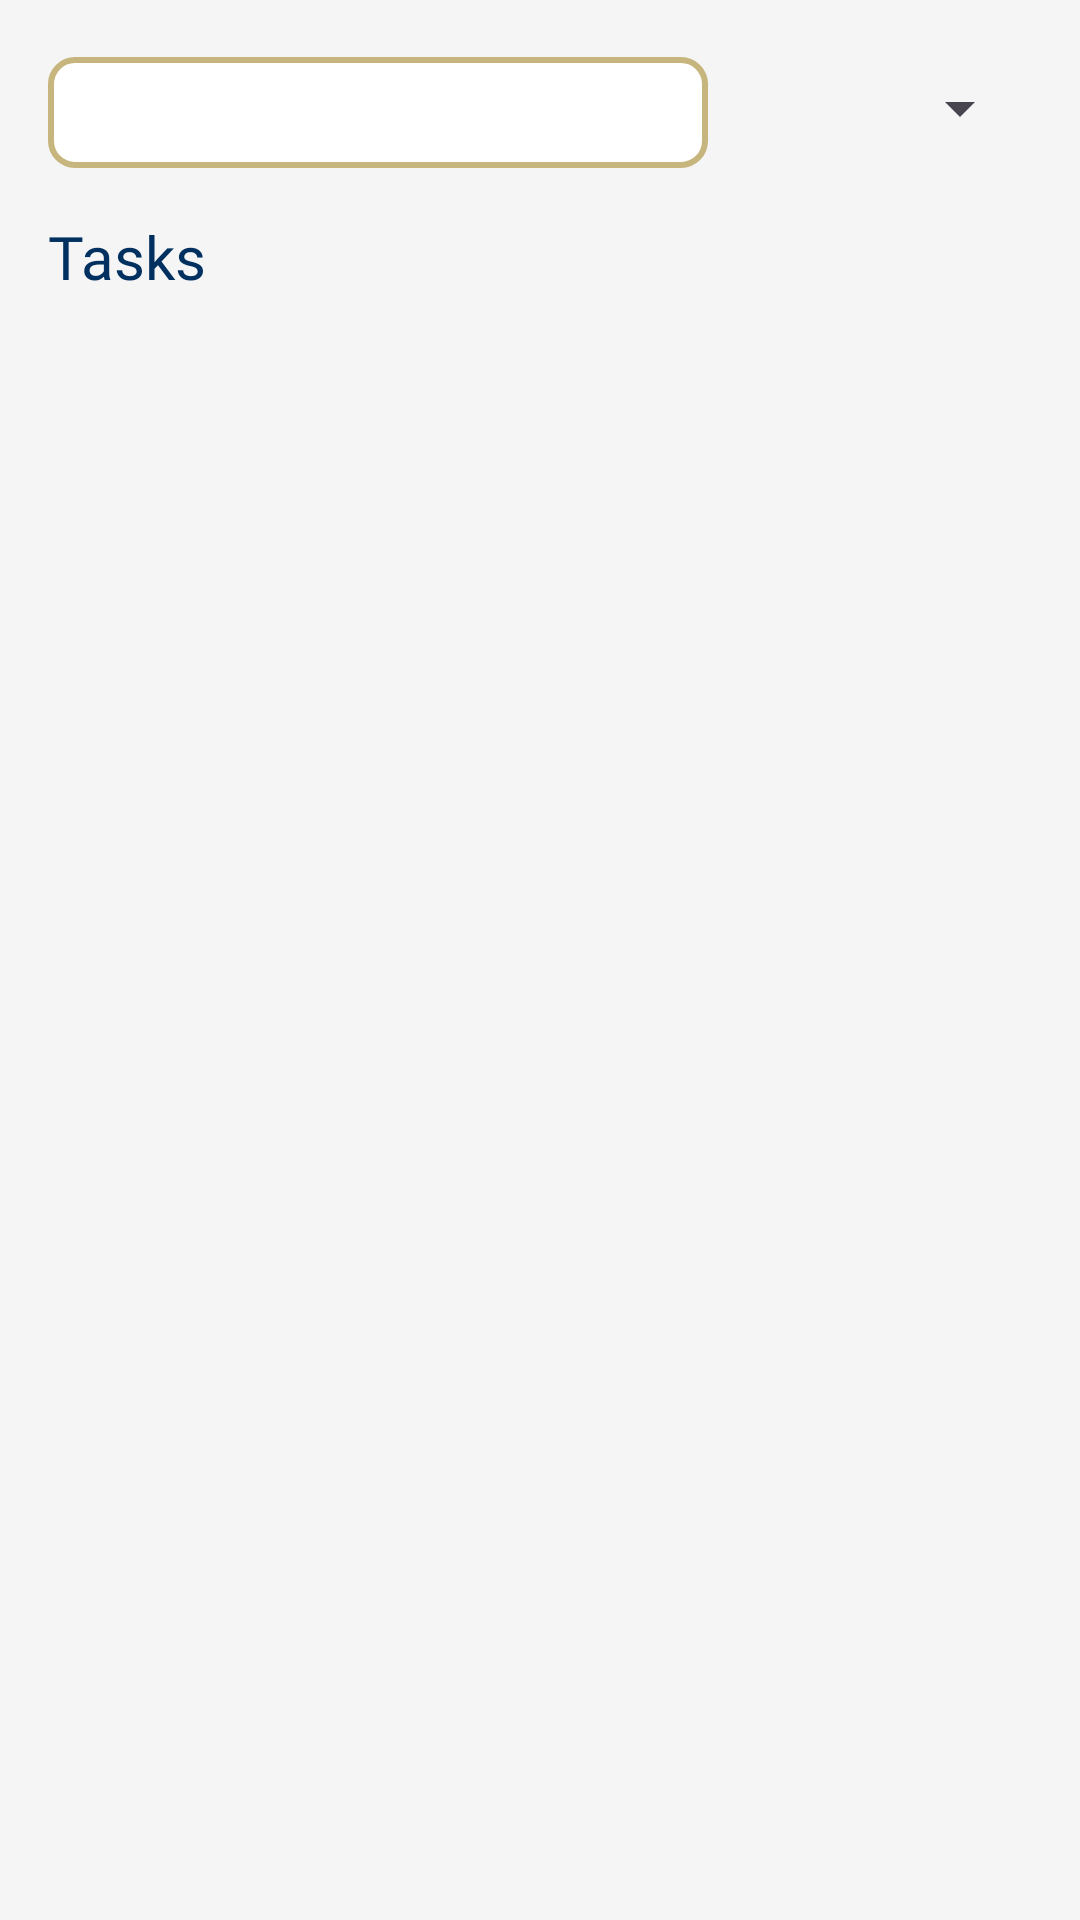

Produce the Android XML layout that renders to this screen, including the resource entries it uses.
<!-- AndroidManifest.xml: application theme Theme.Wingman -->
<!-- res/layout/fragment_tasks.xml -->
<layout xmlns:android="http://schemas.android.com/apk/res/android"
    xmlns:tools="http://schemas.android.com/tools"
    xmlns:app="http://schemas.android.com/apk/res-auto">

    <FrameLayout
        android:layout_width="match_parent"
        android:layout_height="match_parent"
        android:background="@color/appbackround"
        tools:context=".Tasks_MainFragment">

        <ScrollView
            android:layout_width="match_parent"
            android:layout_height="match_parent"
            android:fillViewport="true">

            <LinearLayout
                android:id="@+id/main_container"
                android:orientation="vertical"
                android:layout_width="match_parent"
                android:layout_height="wrap_content"
                android:paddingVertical="8dp"
                android:paddingHorizontal="16dp"
                android:background="@color/appbackround">

                <androidx.constraintlayout.widget.ConstraintLayout
                    android:layout_width="match_parent"
                    android:layout_height="48dp"
                    android:layout_marginBottom="8dp">

                    <com.google.android.material.textfield.TextInputLayout
                        android:id="@+id/search_input_layout"
                        android:layout_width="0dp"
                        android:layout_height="48dp"
                        app:layout_constraintTop_toTopOf="parent"
                        app:layout_constraintBottom_toBottomOf="parent"
                        app:layout_constraintStart_toStartOf="parent"
                        app:layout_constraintEnd_toStartOf="@id/spinnerSort"
                        android:layout_marginEnd="8dp"
                        app:boxBackgroundMode="none"
                        app:startIconDrawable="@drawable/ic_search"
                        app:startIconTint="@color/blue"
                        app:startIconContentDescription="Search"
                        app:startIconCheckable="false"
                        android:paddingTop="0dp"
                        android:paddingBottom="0dp">

                        <com.google.android.material.textfield.TextInputEditText
                            android:id="@+id/search_edit_text"
                            android:layout_width="match_parent"
                            android:layout_height="37dp"
                            android:background="@drawable/border"
                            android:gravity="center_vertical"
                            android:inputType="text"
                            android:textColor="@color/black"
                            android:padding="0dp" />
                    </com.google.android.material.textfield.TextInputLayout>

                    <Spinner
                        android:id="@+id/spinnerSort"
                        android:layout_width="100dp"
                        android:layout_height="28dp"
                        android:layout_marginStart="8dp"
                        android:layout_marginTop="8dp"
                        app:layout_constraintEnd_toEndOf="parent"
                        app:layout_constraintTop_toTopOf="parent"
                        app:layout_constraintBottom_toBottomOf="parent" />
                </androidx.constraintlayout.widget.ConstraintLayout>

                <TextView
                    android:id="@+id/headerTitle"
                    android:layout_width="wrap_content"
                    android:layout_height="wrap_content"
                    android:layout_marginTop="8dp"
                    android:fontFamily="@font/dm_sans_semibold"
                    android:text="Tasks"
                    android:textColor="@color/blue"
                    android:textSize="20sp" />

                <FrameLayout
                    android:layout_width="match_parent"
                    android:layout_height="match_parent"
                    android:layout_marginTop="8dp"
                    android:layout_marginBottom="16dp">


                    <ListView
                        android:id="@+id/listViewTasks"
                        android:layout_width="match_parent"
                        android:layout_height="wrap_content"
                        android:divider="@android:color/transparent"
                        android:dividerHeight="8dp"
                        android:scrollbars="none" />


                    <TextView
                        android:id="@+id/emptyView"
                        android:layout_width="match_parent"
                        android:layout_height="match_parent"
                        android:text="You have no tasks yet"
                        android:textColor="@color/blue"
                        android:textSize="16sp"
                        android:fontFamily="@font/dm_sans_semibold"
                        android:gravity="center"
                        android:visibility="gone"/>
                </FrameLayout>

            </LinearLayout>
        </ScrollView>
    </FrameLayout>
</layout>
<!-- resources referenced by this layout -->
<resources>
  <color name="appbackround">#F5F5F5</color>
  <color name="black">#FF000000</color>
  <color name="blue">#003060</color>
  <!-- drawable border (drawable) -->
  <?xml version="1.0" encoding="utf-8"?>
  <shape xmlns:android="http://schemas.android.com/apk/res/android"
      android:shape="rectangle">
      <solid android:color="@color/white" />
      <stroke
          android:width="2dp"
          android:color="@color/gold" />
      <corners android:radius="8dp" />
  </shape>
  <style name="Theme.Wingman" parent="Base.Theme.Wingman" />
  <color name="white">#FFFFFFFF</color>
  <color name="gold">#c7b57e</color>
  <style name="Base.Theme.Wingman" parent="Theme.Material3.DayNight.NoActionBar">
  
      </style>
</resources>
